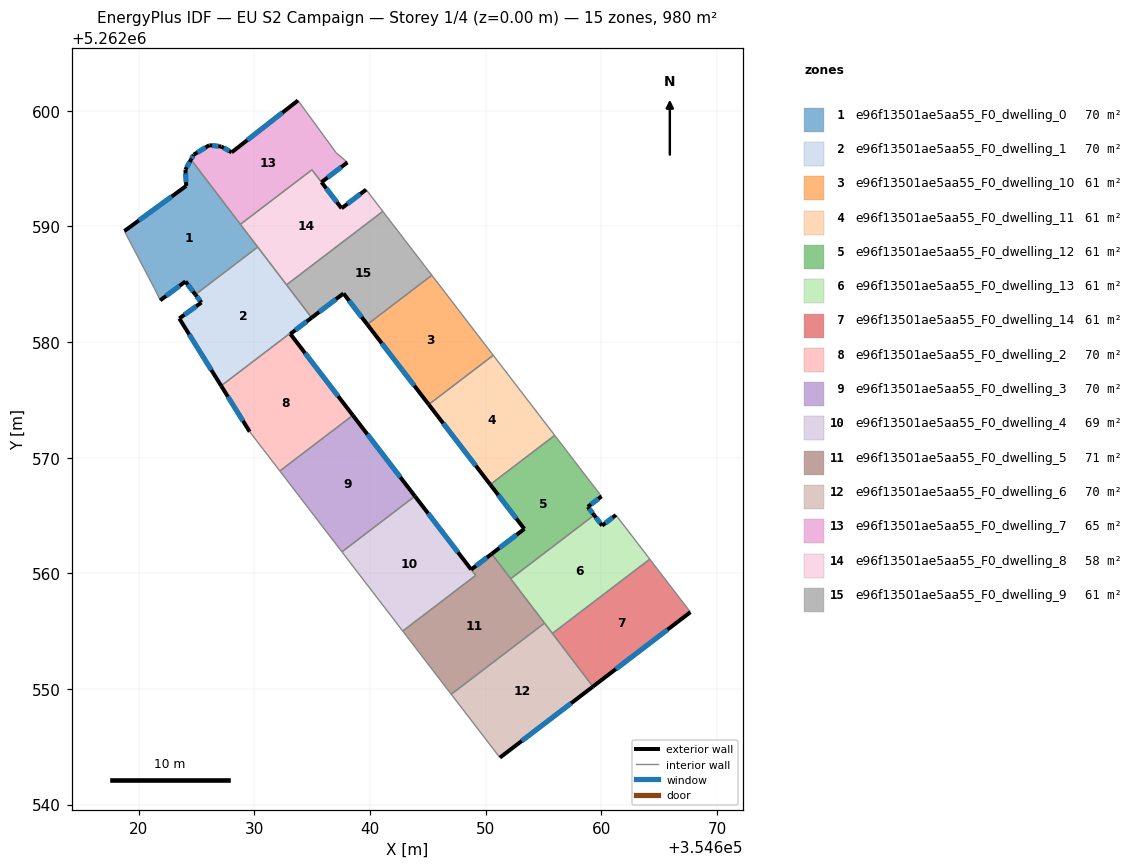
=== STOREY PLAN SPEC (per zone: floor XY polygon, exterior-wall plan segments, windows/doors) ===
zone 1: e96f13501ae5aa55_F0_dwelling_0  (70.0 m²)
  floor: (354624.52, 5262595.78) (354630.28, 5262588.21) (354624.89, 5262584.10) (354624.03, 5262585.24) (354621.85, 5262583.60) (354621.34, 5262584.65) (354618.76, 5262589.59) (354624.10, 5262593.50) (354624.03, 5262594.90)
  exterior wall: (354624.10, 5262593.50) – (354618.76, 5262589.59)  [6.6 m]
    window: (354622.85, 5262592.58) – (354620.01, 5262590.51)  [5.6 m²]
  exterior wall: (354624.03, 5262594.90) – (354624.10, 5262593.50)  [1.4 m]
    window: (354624.05, 5262594.57) – (354624.09, 5262593.83)  [1.2 m²]
  exterior wall: (354624.52, 5262595.78) – (354624.03, 5262594.90)  [1.0 m]
    window: (354624.40, 5262595.57) – (354624.15, 5262595.11)  [0.8 m²]
  exterior wall: (354624.03, 5262585.24) – (354624.89, 5262584.10)  [1.4 m]
    window: (354624.24, 5262584.97) – (354624.69, 5262584.37)  [1.2 m²]
  exterior wall: (354621.85, 5262583.60) – (354624.03, 5262585.24)  [2.7 m]
    window: (354622.37, 5262583.99) – (354623.52, 5262584.85)  [2.3 m²]
  interior walls: 5
zone 2: e96f13501ae5aa55_F0_dwelling_1  (70.1 m²)
  floor: (354630.28, 5262588.21) (354634.91, 5262582.15) (354634.95, 5262582.10) (354633.11, 5262580.70) (354633.07, 5262580.75) (354627.12, 5262576.21) (354623.50, 5262582.04) (354625.41, 5262583.41) (354624.89, 5262584.10)
  exterior wall: (354623.50, 5262582.04) – (354627.12, 5262576.21)  [6.9 m]
    window: (354624.35, 5262580.67) – (354626.27, 5262577.58)  [5.8 m²]
  exterior wall: (354625.41, 5262583.41) – (354623.50, 5262582.04)  [2.4 m]
    window: (354624.97, 5262583.09) – (354623.95, 5262582.36)  [2.0 m²]
  exterior wall: (354624.89, 5262584.10) – (354625.41, 5262583.41)  [0.9 m]
    window: (354625.02, 5262583.94) – (354625.29, 5262583.57)  [0.7 m²]
  exterior wall: (354633.11, 5262580.70) – (354634.95, 5262582.10)  [2.3 m]
    window: (354633.54, 5262581.03) – (354634.52, 5262581.77)  [2.0 m²]
  interior walls: 6
zone 3: e96f13501ae5aa55_F0_dwelling_10  (61.2 m²)
  floor: (354645.34, 5262585.77) (354650.65, 5262578.85) (354645.07, 5262574.60) (354639.76, 5262581.52)
  exterior wall: (354639.76, 5262581.52) – (354645.07, 5262574.60)  [8.7 m]
    window: (354641.01, 5262579.89) – (354643.83, 5262576.22)  [7.4 m²]
  interior walls: 3
zone 4: e96f13501ae5aa55_F0_dwelling_11  (61.2 m²)
  floor: (354650.65, 5262578.85) (354655.97, 5262571.93) (354650.39, 5262567.67) (354645.07, 5262574.60)
  exterior wall: (354645.07, 5262574.60) – (354650.39, 5262567.67)  [8.7 m]
    window: (354646.32, 5262572.97) – (354649.14, 5262569.30)  [7.4 m²]
  interior walls: 3
zone 5: e96f13501ae5aa55_F0_dwelling_12  (61.2 m²)
  floor: (354655.97, 5262571.93) (354660.02, 5262566.65) (354658.83, 5262565.75) (354659.37, 5262565.03) (354652.16, 5262559.53) (354650.52, 5262561.68) (354653.34, 5262563.84) (354650.39, 5262567.67)
  exterior wall: (354653.34, 5262563.84) – (354650.52, 5262561.68)  [3.5 m]
    window: (354652.67, 5262563.33) – (354651.18, 5262562.19)  [3.0 m²]
  exterior wall: (354650.39, 5262567.67) – (354653.34, 5262563.84)  [4.8 m]
    window: (354651.08, 5262566.77) – (354652.64, 5262564.74)  [4.1 m²]
  exterior wall: (354658.83, 5262565.75) – (354660.02, 5262566.65)  [1.5 m]
    window: (354659.10, 5262565.96) – (354659.74, 5262566.44)  [1.3 m²]
  exterior wall: (354659.37, 5262565.03) – (354658.83, 5262565.75)  [0.9 m]
    window: (354659.24, 5262565.20) – (354658.95, 5262565.58)  [0.8 m²]
  interior walls: 4
zone 6: e96f13501ae5aa55_F0_dwelling_13  (61.2 m²)
  floor: (354661.26, 5262565.04) (354664.19, 5262561.22) (354655.77, 5262554.80) (354652.16, 5262559.53) (354659.37, 5262565.03) (354660.07, 5262564.13)
  exterior wall: (354660.07, 5262564.13) – (354659.37, 5262565.03)  [1.1 m]
    window: (354659.90, 5262564.34) – (354659.54, 5262564.82)  [1.0 m²]
  exterior wall: (354661.26, 5262565.04) – (354660.07, 5262564.13)  [1.5 m]
    window: (354660.98, 5262564.83) – (354660.34, 5262564.34)  [1.3 m²]
  interior walls: 5
zone 7: e96f13501ae5aa55_F0_dwelling_14  (61.2 m²)
  floor: (354664.19, 5262561.22) (354667.70, 5262556.64) (354659.27, 5262550.21) (354655.77, 5262554.80)
  exterior wall: (354659.27, 5262550.21) – (354667.70, 5262556.64)  [10.6 m]
    window: (354661.25, 5262551.72) – (354665.72, 5262555.13)  [8.9 m²]
  interior walls: 3
zone 8: e96f13501ae5aa55_F0_dwelling_2  (69.8 m²)
  floor: (354633.11, 5262580.69) (354638.51, 5262573.66) (354632.20, 5262568.85) (354629.59, 5262572.24) (354627.12, 5262576.21) (354633.07, 5262580.74)
  exterior wall: (354627.12, 5262576.21) – (354629.59, 5262572.24)  [4.7 m]
    window: (354627.70, 5262575.28) – (354629.01, 5262573.18)  [3.9 m²]
  exterior wall: (354638.51, 5262573.66) – (354633.11, 5262580.69)  [8.9 m]
    window: (354637.24, 5262575.31) – (354634.38, 5262579.04)  [7.5 m²]
  interior walls: 4
zone 9: e96f13501ae5aa55_F0_dwelling_3  (70.0 m²)
  floor: (354638.51, 5262573.66) (354643.88, 5262566.67) (354637.57, 5262561.86) (354632.20, 5262568.85)
  exterior wall: (354643.88, 5262566.67) – (354638.51, 5262573.66)  [8.8 m]
    window: (354642.62, 5262568.31) – (354639.77, 5262572.02)  [7.4 m²]
  interior walls: 3
zone 10: e96f13501ae5aa55_F0_dwelling_4  (68.5 m²)
  floor: (354643.88, 5262566.67) (354649.13, 5262559.82) (354642.82, 5262555.01) (354637.57, 5262561.86)
  exterior wall: (354648.74, 5262560.33) – (354643.88, 5262566.67)  [8.0 m]
    window: (354647.60, 5262561.82) – (354645.02, 5262565.18)  [6.7 m²]
  interior walls: 4
zone 11: e96f13501ae5aa55_F0_dwelling_5  (71.4 m²)
  floor: (354650.52, 5262561.68) (354655.09, 5262555.69) (354647.02, 5262549.54) (354642.82, 5262555.01) (354649.13, 5262559.82) (354648.74, 5262560.33)
  exterior wall: (354650.52, 5262561.68) – (354648.74, 5262560.33)  [2.2 m]
    window: (354650.10, 5262561.36) – (354649.16, 5262560.64)  [1.9 m²]
  interior walls: 6
zone 12: e96f13501ae5aa55_F0_dwelling_6  (70.0 m²)
  floor: (354655.09, 5262555.69) (354659.27, 5262550.21) (354651.22, 5262544.06) (354647.02, 5262549.54)
  exterior wall: (354651.22, 5262544.06) – (354659.27, 5262550.21)  [10.1 m]
    window: (354653.11, 5262545.50) – (354657.38, 5262548.76)  [8.5 m²]
  interior walls: 4
zone 13: e96f13501ae5aa55_F0_dwelling_7  (64.9 m²)
  floor: (354633.77, 5262600.88) (354637.05, 5262596.38) (354638.04, 5262595.53) (354635.80, 5262593.82) (354634.97, 5262594.89) (354628.79, 5262590.17) (354624.52, 5262595.78) (354624.74, 5262596.20) (354626.10, 5262597.02) (354627.14, 5262596.90) (354628.03, 5262596.40)
  exterior wall: (354635.80, 5262593.82) – (354638.04, 5262595.53)  [2.8 m]
    window: (354636.33, 5262594.22) – (354637.51, 5262595.13)  [2.4 m²]
  exterior wall: (354624.74, 5262596.20) – (354624.52, 5262595.78)  [0.5 m]
    window: (354624.69, 5262596.10) – (354624.57, 5262595.88)  [0.4 m²]
  exterior wall: (354626.10, 5262597.02) – (354624.74, 5262596.20)  [1.6 m]
    window: (354625.78, 5262596.82) – (354625.06, 5262596.39)  [1.3 m²]
  exterior wall: (354627.14, 5262596.90) – (354626.10, 5262597.02)  [1.0 m]
    window: (354626.89, 5262596.93) – (354626.34, 5262596.99)  [0.9 m²]
  exterior wall: (354628.03, 5262596.40) – (354627.14, 5262596.90)  [1.0 m]
    window: (354627.82, 5262596.52) – (354627.35, 5262596.78)  [0.9 m²]
  exterior wall: (354633.77, 5262600.88) – (354628.03, 5262596.40)  [7.3 m]
    window: (354632.42, 5262599.83) – (354629.38, 5262597.45)  [6.1 m²]
  interior walls: 5
zone 14: e96f13501ae5aa55_F0_dwelling_8  (57.6 m²)
  floor: (354639.66, 5262593.18) (354641.10, 5262591.29) (354632.78, 5262584.94) (354628.79, 5262590.17) (354634.97, 5262594.89) (354637.54, 5262591.56)
  exterior wall: (354639.66, 5262593.18) – (354637.54, 5262591.56)  [2.7 m]
    window: (354639.16, 5262592.80) – (354638.04, 5262591.94)  [2.2 m²]
  exterior wall: (354637.54, 5262591.56) – (354635.80, 5262593.82)  [2.8 m]
    window: (354637.13, 5262592.09) – (354636.21, 5262593.29)  [2.4 m²]
  interior walls: 6
zone 15: e96f13501ae5aa55_F0_dwelling_9  (61.2 m²)
  floor: (354641.10, 5262591.29) (354645.34, 5262585.77) (354639.76, 5262581.52) (354637.70, 5262584.20) (354634.95, 5262582.10) (354632.78, 5262584.94)
  exterior wall: (354634.95, 5262582.10) – (354637.70, 5262584.20)  [3.5 m]
    window: (354635.59, 5262582.59) – (354637.05, 5262583.70)  [2.9 m²]
  exterior wall: (354637.70, 5262584.20) – (354639.76, 5262581.52)  [3.4 m]
    window: (354638.18, 5262583.57) – (354639.28, 5262582.15)  [2.9 m²]
  interior walls: 5

=== DERIVED (storey summary) ===
Building: EU S2 Campaign
Storey: 1 of 4  (floor level z = 0.00 m)
Storey gross floor area: 979.5 m²
Zones on this storey: 15
  - e96f13501ae5aa55_F0_dwelling_0: floor 70.0 m²; exterior wall 13.2 m (39.5 m²); 5 window(s) 11.1 m²; WWR 28.1%
  - e96f13501ae5aa55_F0_dwelling_1: floor 70.1 m²; exterior wall 12.4 m (37.2 m²); 4 window(s) 10.5 m²; WWR 28.1%
  - e96f13501ae5aa55_F0_dwelling_10: floor 61.2 m²; exterior wall 8.7 m (26.2 m²); 1 window(s) 7.4 m²; WWR 28.1%
  - e96f13501ae5aa55_F0_dwelling_11: floor 61.2 m²; exterior wall 8.7 m (26.2 m²); 1 window(s) 7.4 m²; WWR 28.1%
  - e96f13501ae5aa55_F0_dwelling_12: floor 61.2 m²; exterior wall 10.8 m (32.4 m²); 4 window(s) 9.1 m²; WWR 28.1%
  - e96f13501ae5aa55_F0_dwelling_13: floor 61.2 m²; exterior wall 2.6 m (7.9 m²); 2 window(s) 2.2 m²; WWR 28.1%
  - e96f13501ae5aa55_F0_dwelling_14: floor 61.2 m²; exterior wall 10.6 m (31.8 m²); 1 window(s) 8.9 m²; WWR 28.1%
  - e96f13501ae5aa55_F0_dwelling_2: floor 69.8 m²; exterior wall 13.5 m (40.6 m²); 2 window(s) 11.4 m²; WWR 28.1%
  - e96f13501ae5aa55_F0_dwelling_3: floor 70.0 m²; exterior wall 8.8 m (26.4 m²); 1 window(s) 7.4 m²; WWR 28.1%
  - e96f13501ae5aa55_F0_dwelling_4: floor 68.5 m²; exterior wall 8.0 m (24.0 m²); 1 window(s) 6.7 m²; WWR 28.1%
  - e96f13501ae5aa55_F0_dwelling_5: floor 71.4 m²; exterior wall 2.2 m (6.7 m²); 1 window(s) 1.9 m²; WWR 28.1%
  - e96f13501ae5aa55_F0_dwelling_6: floor 70.0 m²; exterior wall 10.1 m (30.4 m²); 1 window(s) 8.5 m²; WWR 28.1%
  - e96f13501ae5aa55_F0_dwelling_7: floor 64.9 m²; exterior wall 14.2 m (42.7 m²); 6 window(s) 12.0 m²; WWR 28.1%
  - e96f13501ae5aa55_F0_dwelling_8: floor 57.6 m²; exterior wall 5.5 m (16.5 m²); 2 window(s) 4.7 m²; WWR 28.1%
  - e96f13501ae5aa55_F0_dwelling_9: floor 61.2 m²; exterior wall 6.8 m (20.5 m²); 2 window(s) 5.8 m²; WWR 28.1%
Zone adjacency (shared interzone walls):
  - e96f13501ae5aa55_F0_dwelling_0 ↔ e96f13501ae5aa55_F0_dwelling_1
  - e96f13501ae5aa55_F0_dwelling_0 ↔ e96f13501ae5aa55_F0_dwelling_7
  - e96f13501ae5aa55_F0_dwelling_0 ↔ e96f13501ae5aa55_F0_dwelling_8
  - e96f13501ae5aa55_F0_dwelling_1 ↔ e96f13501ae5aa55_F0_dwelling_2
  - e96f13501ae5aa55_F0_dwelling_1 ↔ e96f13501ae5aa55_F0_dwelling_8
  - e96f13501ae5aa55_F0_dwelling_1 ↔ e96f13501ae5aa55_F0_dwelling_9
  - e96f13501ae5aa55_F0_dwelling_10 ↔ e96f13501ae5aa55_F0_dwelling_11
  - e96f13501ae5aa55_F0_dwelling_10 ↔ e96f13501ae5aa55_F0_dwelling_9
  - e96f13501ae5aa55_F0_dwelling_11 ↔ e96f13501ae5aa55_F0_dwelling_12
  - e96f13501ae5aa55_F0_dwelling_12 ↔ e96f13501ae5aa55_F0_dwelling_13
  - e96f13501ae5aa55_F0_dwelling_12 ↔ e96f13501ae5aa55_F0_dwelling_5
  - e96f13501ae5aa55_F0_dwelling_13 ↔ e96f13501ae5aa55_F0_dwelling_14
  - e96f13501ae5aa55_F0_dwelling_13 ↔ e96f13501ae5aa55_F0_dwelling_5
  - e96f13501ae5aa55_F0_dwelling_13 ↔ e96f13501ae5aa55_F0_dwelling_6
  - e96f13501ae5aa55_F0_dwelling_14 ↔ e96f13501ae5aa55_F0_dwelling_6
  - e96f13501ae5aa55_F0_dwelling_2 ↔ e96f13501ae5aa55_F0_dwelling_3
  - e96f13501ae5aa55_F0_dwelling_3 ↔ e96f13501ae5aa55_F0_dwelling_4
  - e96f13501ae5aa55_F0_dwelling_4 ↔ e96f13501ae5aa55_F0_dwelling_5
  - e96f13501ae5aa55_F0_dwelling_5 ↔ e96f13501ae5aa55_F0_dwelling_6
  - e96f13501ae5aa55_F0_dwelling_7 ↔ e96f13501ae5aa55_F0_dwelling_8
  - e96f13501ae5aa55_F0_dwelling_8 ↔ e96f13501ae5aa55_F0_dwelling_9